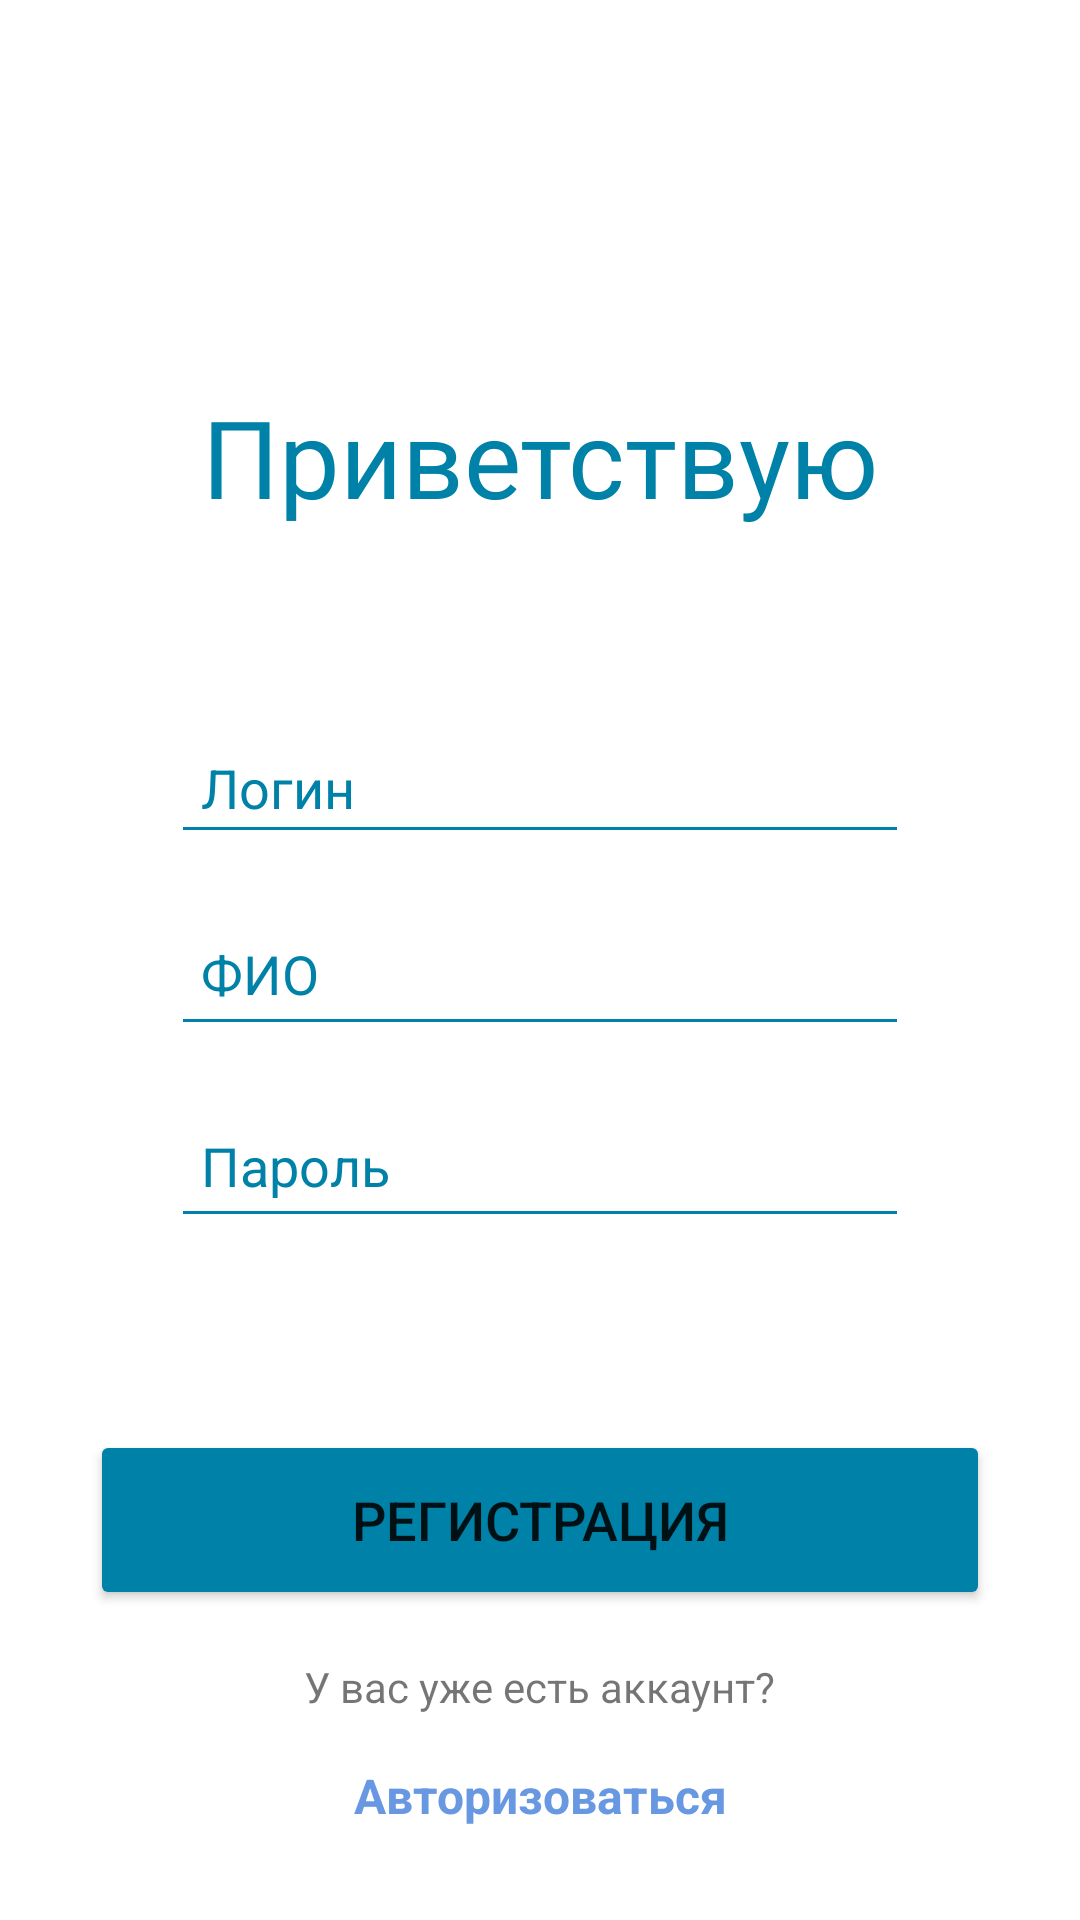

Layout XML and referenced resources for this Android screen:
<!-- AndroidManifest.xml: application theme Theme.Animal_habitat_monitoring_mobile -->
<!-- res/layout/fragment_reg.xml -->
<?xml version="1.0" encoding="utf-8"?>
<androidx.constraintlayout.widget.ConstraintLayout xmlns:android="http://schemas.android.com/apk/res/android"
    xmlns:app="http://schemas.android.com/apk/res-auto"
    xmlns:tools="http://schemas.android.com/tools"
    android:layout_width="match_parent"
    android:layout_height="match_parent"
    tools:context=".view.fragments.RegFragment">

    <TextView
        android:id="@+id/regTitle"
        android:layout_width="wrap_content"
        android:layout_height="wrap_content"
        android:layout_marginTop="128dp"
        android:text="@string/regTitle"
        android:textAppearance="@style/regLogTitle"
        app:layout_constraintEnd_toEndOf="parent"
        app:layout_constraintStart_toStartOf="parent"
        app:layout_constraintTop_toTopOf="parent" />

    <EditText
        android:id="@+id/regUser"
        android:layout_width="246dp"
        android:layout_height="wrap_content"
        android:layout_marginTop="64dp"
        android:backgroundTint="@color/Deep_Cerulean"
        android:ems="10"
        android:hint="@string/RegUsername"
        android:inputType="textPersonName"
        android:padding="10dp"
        android:theme="@style/ThemeOverlay.SearchView"
        app:layout_constraintEnd_toEndOf="parent"
        app:layout_constraintStart_toStartOf="parent"
        app:layout_constraintTop_toBottomOf="@+id/regTitle" />

    <EditText
        android:id="@+id/regFIO"
        android:layout_width="246dp"
        android:layout_height="48dp"
        android:layout_marginTop="16dp"
        android:ems="10"
        android:hint="@string/RegFIO"
        android:inputType="textPersonName"
        android:padding="10dp"
        android:backgroundTint="@color/Deep_Cerulean"
        android:theme="@style/ThemeOverlay.SearchView"
        app:layout_constraintEnd_toEndOf="parent"
        app:layout_constraintStart_toStartOf="parent"
        app:layout_constraintTop_toBottomOf="@+id/regUser" />

    <EditText
        android:id="@+id/regPass"
        android:layout_width="246dp"
        android:layout_height="48dp"
        android:layout_marginTop="16dp"
        android:ems="10"
        android:hint="@string/RegPassword"
        android:inputType="textPassword"
        android:padding="10dp"
        android:backgroundTint="@color/Deep_Cerulean"
        android:theme="@style/ThemeOverlay.SearchView"
        app:layout_constraintEnd_toEndOf="parent"
        app:layout_constraintStart_toStartOf="parent"
        app:layout_constraintTop_toBottomOf="@+id/regFIO" />

    <Button
        android:id="@+id/regRegis"
        android:layout_width="300sp"
        android:layout_height="60sp"
        android:layout_marginTop="64dp"
        android:text="@string/RegButton"
        android:textSize="18sp"
        app:backgroundTint="@color/Deep_Cerulean"
        app:cornerRadius="40sp"
        app:layout_constraintEnd_toEndOf="parent"
        app:layout_constraintStart_toStartOf="parent"
        app:layout_constraintTop_toBottomOf="@+id/regPass" />

    <TextView
        android:id="@+id/regText"
        android:layout_width="wrap_content"
        android:layout_height="wrap_content"
        android:layout_marginTop="16dp"
        android:text="У вас уже есть аккаунт?"
        app:layout_constraintEnd_toEndOf="parent"
        app:layout_constraintStart_toStartOf="parent"
        app:layout_constraintTop_toBottomOf="@+id/regRegis" />

    <TextView
        android:id="@+id/regAuth"
        android:layout_width="wrap_content"
        android:layout_height="wrap_content"
        android:layout_marginTop="16dp"
        android:text="@string/regAuth"
        android:textColor="@color/HavelockBlue"
        android:textSize="16sp"
        android:textStyle="bold"
        app:layout_constraintEnd_toEndOf="parent"
        app:layout_constraintStart_toStartOf="parent"
        app:layout_constraintTop_toBottomOf="@+id/regText" />
</androidx.constraintlayout.widget.ConstraintLayout>
<!-- resources referenced by this layout -->
<resources>
  <color name="Deep_Cerulean">#0081A7</color>
  <color name="HavelockBlue">#6798E1</color>
  <string name="RegButton">Регистрация</string>
  <string name="RegFIO">ФИО</string>
  <string name="RegPassword">Пароль</string>
  <string name="RegUsername">Логин</string>
  <string name="regAuth">Авторизоваться</string>
  <string name="regTitle">Приветствую</string>
  <style name="ThemeOverlay.SearchView" parent="">
          <item name="android:editTextColor">@color/Deep_Cerulean</item>
          <item name="android:textColorHint">@color/Deep_Cerulean</item>
  
      </style>
  <style name="regLogTitle">
          <item name="android:textSize">36sp</item>
          <item name="android:textColor">@color/Deep_Cerulean</item>
          <item name="android:fontFamily">@font/montserrat_medium</item>
  
      </style>
  <style name="Theme.Animal_habitat_monitoring_mobile" parent="Theme.MaterialComponents.DayNight.DarkActionBar">
          
          <item name="colorPrimary">@color/purple_500</item>
          <item name="colorPrimaryVariant">@color/purple_700</item>
          <item name="colorOnPrimary">@color/white</item>
          
          <item name="colorSecondary">@color/teal_200</item>
          <item name="colorSecondaryVariant">@color/teal_700</item>
          <item name="colorOnSecondary">@color/black</item>
          
          <item name="android:statusBarColor" tools:targetApi="21">?attr/colorPrimaryVariant</item>
          
      </style>
  <color name="purple_500">#FF6200EE</color>
  <color name="purple_700">#FF3700B3</color>
  <color name="white">#FFFFFFFF</color>
  <color name="teal_200">#FF03DAC5</color>
  <color name="teal_700">#FF018786</color>
  <color name="black">#FF000000</color>
</resources>
